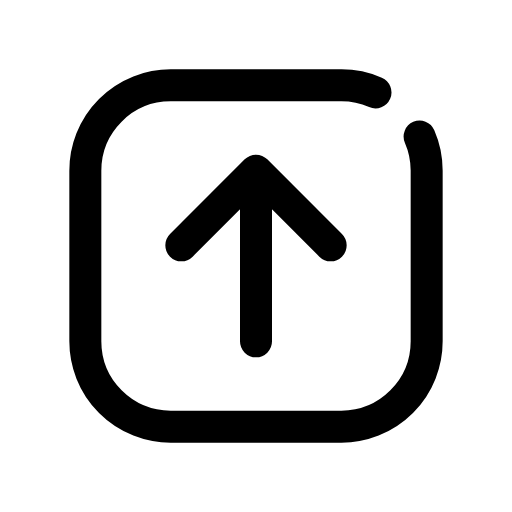
t = 0.00 s
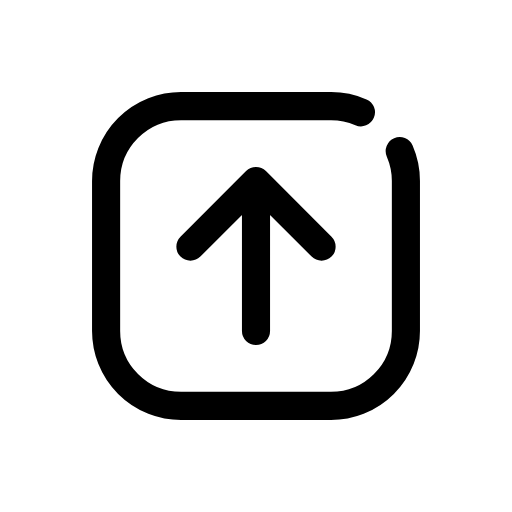
t = 0.12 s
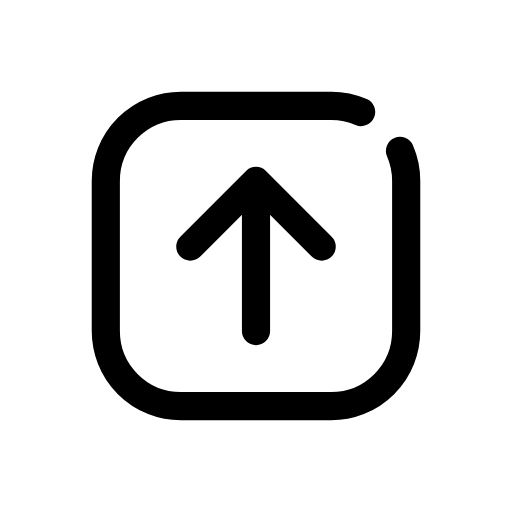
t = 0.25 s
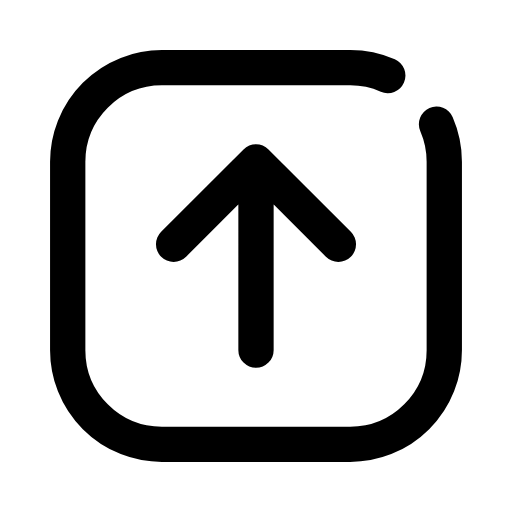
t = 0.35 s
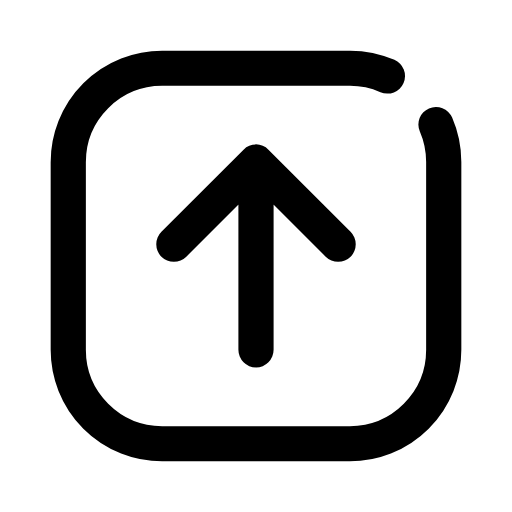
t = 0.46 s
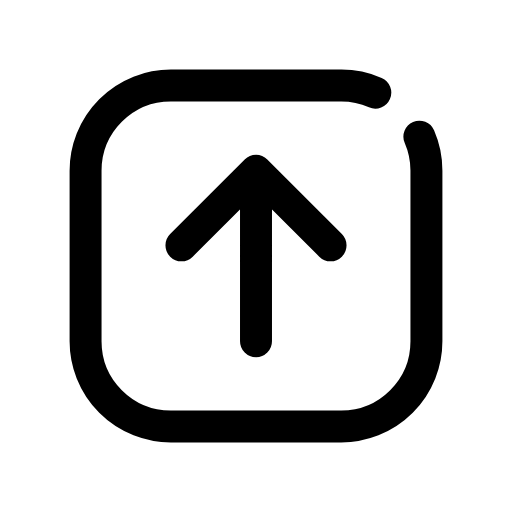
t = 0.58 s

The animated SVG that drew these frames (rendered in a browser with its animation timeline set to each time). Animation: 1 CSS @keyframes rule; one cycle of 0.70 s, repeats indefinitely.

<svg xmlns="http://www.w3.org/2000/svg" viewBox="0 0 24 24" width="24" height="24" class="rd-a-arrow-up-square" data-rd-animate="hover"><style>.rd-a-arrow-up-square{overflow:visible}.rd-a-arrow-up-square *{transform-box:view-box}.rd-a-arrow-up-square .a{transform-origin:12px 12px}@media (prefers-reduced-motion:no-preference){.rd-a-arrow-up-square[data-rd-animate="hover"]:hover .a,:hover>.rd-a-arrow-up-square[data-rd-animate="parent"] .a,.rd-a-arrow-up-square[data-rd-animate="play"] .a,.rd-a-arrow-up-square[data-rd-animate="loop"] .a{animation:rd-arrow-up-square-m calc(0.7s*var(--rd-speed,1)) cubic-bezier(.34,1.3,.5,1)}.rd-a-arrow-up-square[data-rd-animate="loop"] *{animation-iteration-count:infinite!important}@keyframes rd-arrow-up-square-m{0%,100%{scale:1}35%{scale:.88}65%{scale:1.1}}}</style><g fill="none" stroke="currentColor" stroke-linecap="round" stroke-linejoin="round" stroke-width="1.5"><g class="a"><path d="M19.67 6.4A4 4 0 0 1 20 8V16A4 4 0 0 1 16 20H8A4 4 0 0 1 4 16V8A4 4 0 0 1 8 4H16A4 4 0 0 1 17.6 4.33"/><path d="M12 16V8M8.5 11.5L12 8l3.5 3.5"/></g></g></svg>
